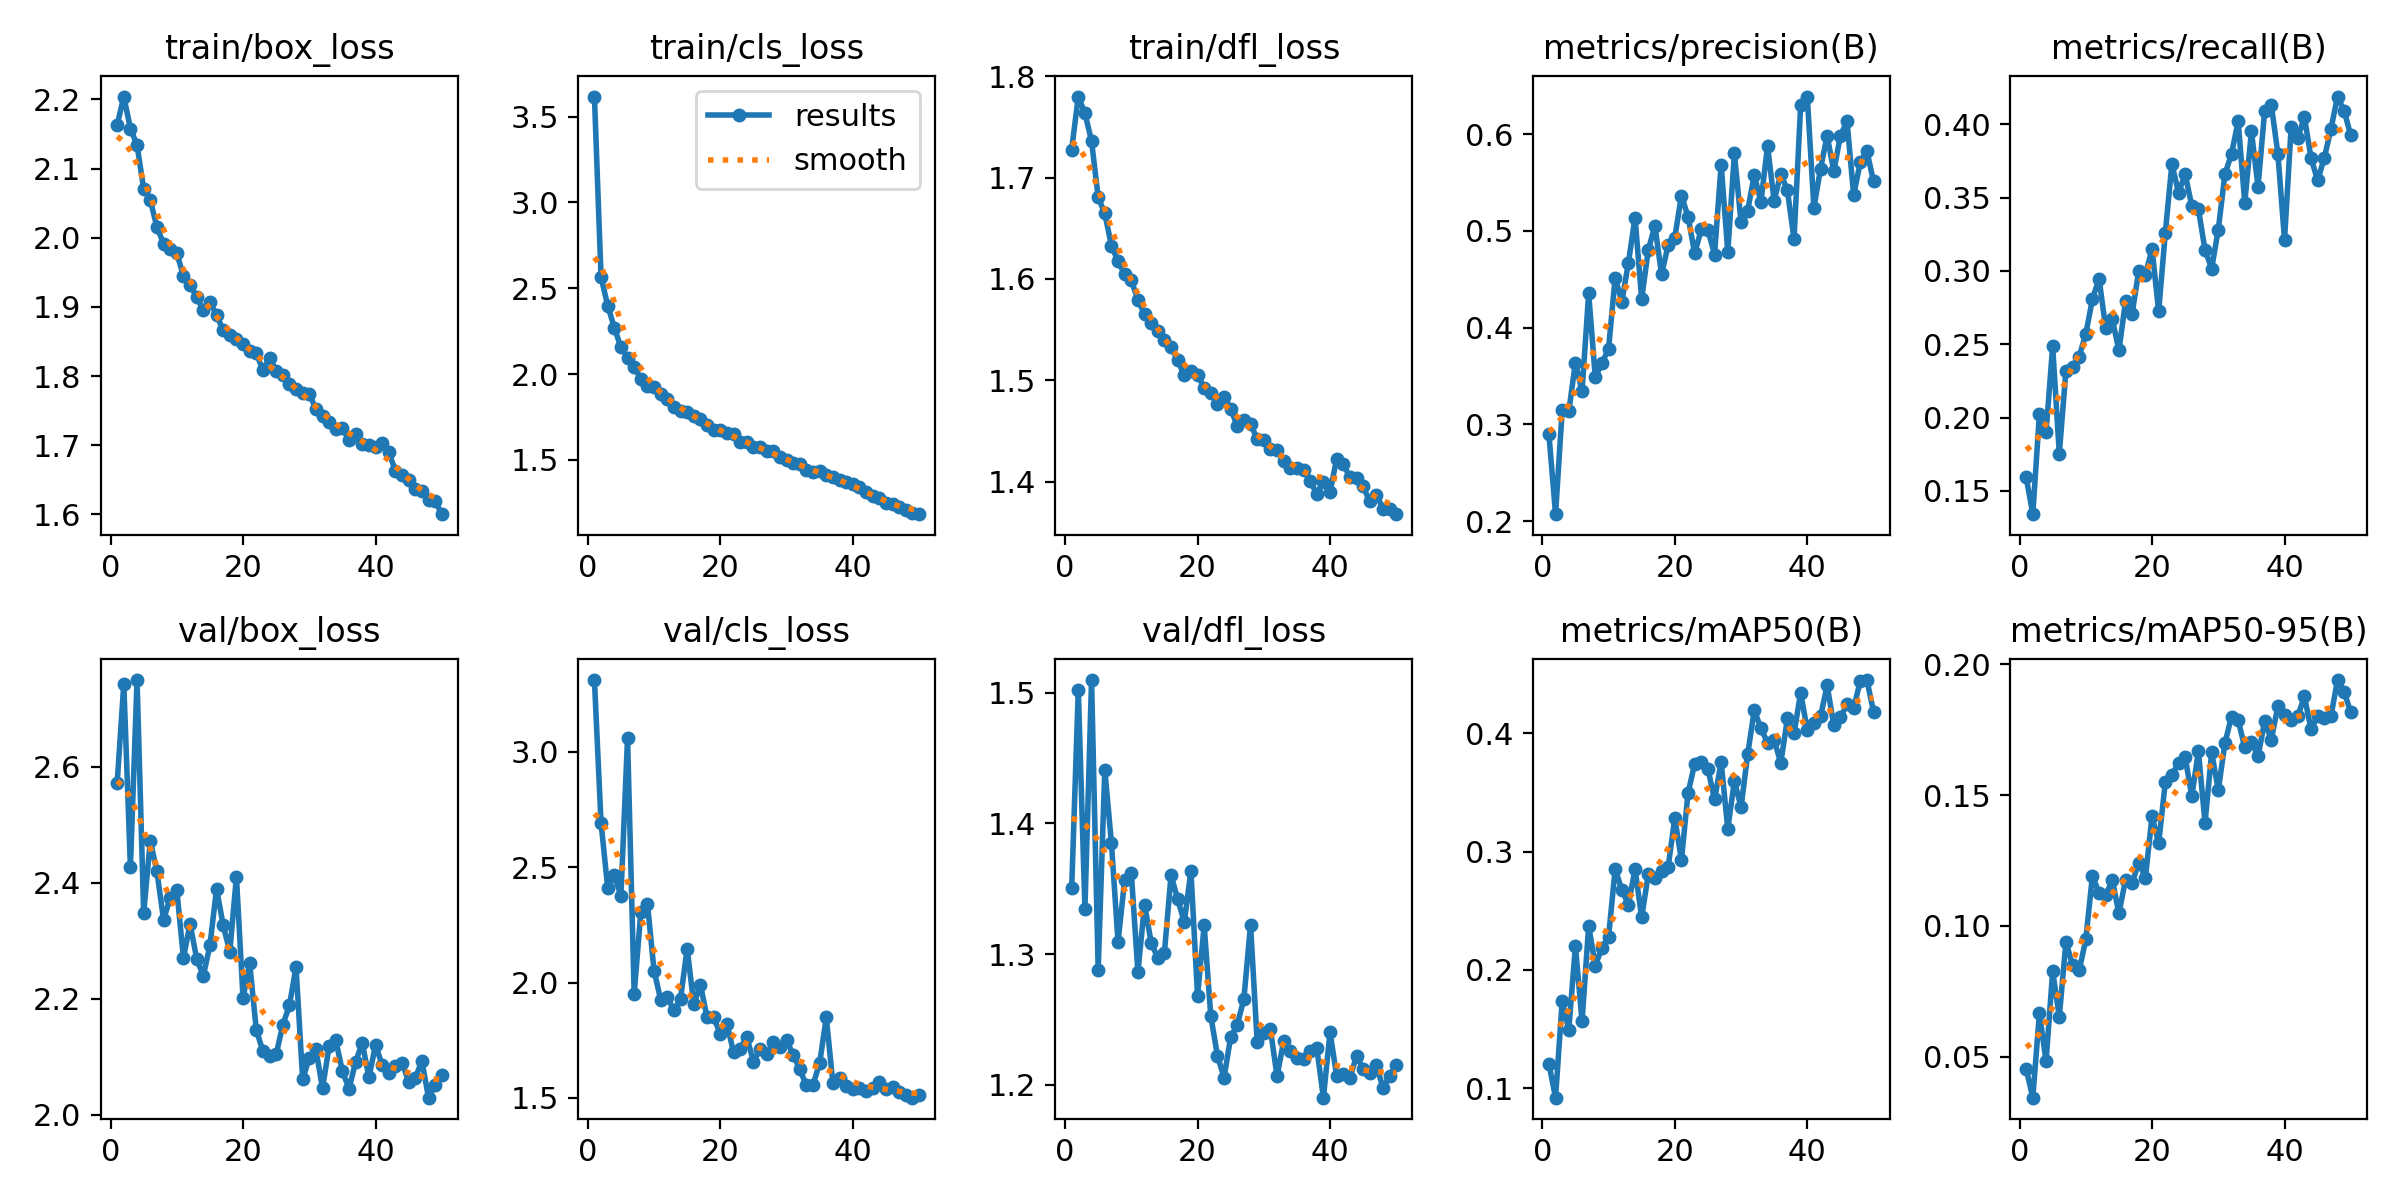

The data file committed next to this chart (first rows):
epoch, train/box_loss, train/cls_loss, train/dfl_loss, metrics/precision(B), metrics/recall(B), metrics/mAP50(B), metrics/mAP50-95(B), val/box_loss, val/cls_loss, val/dfl_loss, lr/pg0, lr/pg1, lr/pg2
1, 2.163, 3.617, 1.728, 0.2896, 0.1592, 0.1206, 0.04542, 2.573, 3.311, 1.35, 0.0006651, 0.0006651, 0.0006651
2, 2.204, 2.565, 1.78, 0.2071, 0.1341, 0.0919, 0.03444, 2.744, 2.692, 1.502, 0.001305, 0.001305, 0.001305
3, 2.158, 2.4, 1.763, 0.3143, 0.2025, 0.1736, 0.06674, 2.427, 2.412, 1.335, 0.001919, 0.001919, 0.001919
4, 2.134, 2.272, 1.736, 0.3134, 0.1899, 0.1494, 0.04827, 2.75, 2.465, 1.51, 0.001881, 0.001881, 0.001881
5, 2.071, 2.155, 1.681, 0.3638, 0.2486, 0.2201, 0.08275, 2.348, 2.377, 1.288, 0.001842, 0.001842, 0.001842
6, 2.054, 2.095, 1.665, 0.3343, 0.1753, 0.1563, 0.06529, 2.473, 3.059, 1.441, 0.001802, 0.001802, 0.001802
7, 2.015, 2.04, 1.633, 0.4354, 0.2318, 0.2372, 0.09397, 2.42, 1.952, 1.385, 0.001762, 0.001762, 0.001762
8, 1.992, 1.973, 1.617, 0.3484, 0.2346, 0.2035, 0.08507, 2.336, 2.304, 1.309, 0.001723, 0.001723, 0.001723
9, 1.984, 1.931, 1.605, 0.3632, 0.2416, 0.2187, 0.083, 2.374, 2.342, 1.357, 0.001683, 0.001683, 0.001683
10, 1.977, 1.927, 1.599, 0.378, 0.257, 0.2278, 0.09488, 2.388, 2.051, 1.362, 0.001644, 0.001644, 0.001644
11, 1.945, 1.882, 1.58, 0.4517, 0.2807, 0.2852, 0.1192, 2.27, 1.926, 1.286, 0.001604, 0.001604, 0.001604
12, 1.931, 1.853, 1.565, 0.4264, 0.2949, 0.2678, 0.1127, 2.329, 1.936, 1.338, 0.001564, 0.001564, 0.001564
13, 1.914, 1.811, 1.557, 0.4672, 0.2612, 0.2552, 0.1116, 2.269, 1.879, 1.309, 0.001525, 0.001525, 0.001525
14, 1.895, 1.783, 1.549, 0.5137, 0.2671, 0.2853, 0.1176, 2.239, 1.931, 1.297, 0.001485, 0.001485, 0.001485
15, 1.907, 1.78, 1.54, 0.4294, 0.2458, 0.2443, 0.1048, 2.292, 2.147, 1.301, 0.001446, 0.001446, 0.001446
16, 1.889, 1.756, 1.533, 0.4804, 0.2793, 0.2809, 0.1177, 2.389, 1.905, 1.36, 0.001406, 0.001406, 0.001406
17, 1.866, 1.736, 1.52, 0.5049, 0.271, 0.2779, 0.1166, 2.327, 1.991, 1.342, 0.001366, 0.001366, 0.001366
18, 1.859, 1.701, 1.505, 0.4552, 0.3003, 0.2833, 0.1241, 2.281, 1.849, 1.324, 0.001327, 0.001327, 0.001327
19, 1.854, 1.674, 1.509, 0.4851, 0.2974, 0.2871, 0.1185, 2.411, 1.849, 1.364, 0.001287, 0.001287, 0.001287
20, 1.846, 1.672, 1.506, 0.493, 0.3151, 0.3284, 0.1419, 2.201, 1.779, 1.268, 0.001248, 0.001248, 0.001248
21, 1.836, 1.66, 1.493, 0.5364, 0.2723, 0.2929, 0.1316, 2.261, 1.821, 1.322, 0.001208, 0.001208, 0.001208
22, 1.833, 1.649, 1.488, 0.5148, 0.326, 0.3495, 0.1548, 2.146, 1.698, 1.253, 0.001168, 0.001168, 0.001168
23, 1.809, 1.602, 1.477, 0.4768, 0.373, 0.3742, 0.1577, 2.109, 1.714, 1.222, 0.001129, 0.001129, 0.001129
24, 1.827, 1.607, 1.484, 0.5015, 0.3533, 0.3754, 0.1622, 2.101, 1.765, 1.206, 0.001089, 0.001089, 0.001089
25, 1.807, 1.574, 1.472, 0.501, 0.366, 0.3702, 0.1644, 2.104, 1.657, 1.236, 0.00105, 0.00105, 0.00105
26, 1.802, 1.575, 1.455, 0.4755, 0.3444, 0.3441, 0.1496, 2.155, 1.71, 1.246, 0.00101, 0.00101, 0.00101
27, 1.788, 1.553, 1.462, 0.5684, 0.3422, 0.3755, 0.1667, 2.188, 1.689, 1.266, 0.0009704, 0.0009704, 0.0009704
28, 1.781, 1.55, 1.457, 0.4784, 0.3142, 0.3193, 0.1393, 2.255, 1.742, 1.323, 0.0009308, 0.0009308, 0.0009308
29, 1.776, 1.519, 1.442, 0.58, 0.3017, 0.3598, 0.1663, 2.061, 1.722, 1.233, 0.0008912, 0.0008912, 0.0008912
30, 1.774, 1.5, 1.442, 0.509, 0.3282, 0.3375, 0.1518, 2.098, 1.749, 1.239, 0.0008516, 0.0008516, 0.0008516
31, 1.752, 1.482, 1.433, 0.5208, 0.3659, 0.3821, 0.1698, 2.112, 1.688, 1.242, 0.000812, 0.000812, 0.000812
32, 1.742, 1.474, 1.431, 0.5579, 0.3799, 0.4197, 0.18, 2.045, 1.623, 1.207, 0.0007724, 0.0007724, 0.0007724
33, 1.733, 1.443, 1.421, 0.5296, 0.4022, 0.4041, 0.1785, 2.118, 1.554, 1.233, 0.0007328, 0.0007328, 0.0007328
34, 1.724, 1.429, 1.414, 0.5877, 0.3464, 0.3921, 0.1682, 2.128, 1.558, 1.226, 0.0006932, 0.0006932, 0.0006932
35, 1.725, 1.434, 1.414, 0.5309, 0.3952, 0.3943, 0.1704, 2.075, 1.651, 1.221, 0.0006536, 0.0006536, 0.0006536
36, 1.708, 1.415, 1.412, 0.5591, 0.3575, 0.3748, 0.1647, 2.045, 1.849, 1.22, 0.000614, 0.000614, 0.000614
37, 1.717, 1.402, 1.401, 0.5419, 0.4092, 0.4125, 0.1782, 2.091, 1.564, 1.226, 0.0005744, 0.0005744, 0.0005744
38, 1.701, 1.384, 1.388, 0.4912, 0.4134, 0.3999, 0.1711, 2.124, 1.587, 1.228, 0.0005348, 0.0005348, 0.0005348
39, 1.7, 1.369, 1.4, 0.6297, 0.3799, 0.4343, 0.184, 2.064, 1.552, 1.19, 0.0004952, 0.0004952, 0.0004952
40, 1.697, 1.358, 1.39, 0.6388, 0.3212, 0.4028, 0.1804, 2.12, 1.541, 1.24, 0.0004556, 0.0004556, 0.0004556
41, 1.702, 1.34, 1.423, 0.5239, 0.398, 0.4083, 0.1785, 2.086, 1.542, 1.207, 0.000416, 0.000416, 0.000416
42, 1.69, 1.313, 1.417, 0.5642, 0.3906, 0.4143, 0.1801, 2.071, 1.53, 1.208, 0.0003764, 0.0003764, 0.0003764
43, 1.663, 1.289, 1.405, 0.5985, 0.405, 0.4404, 0.1877, 2.085, 1.541, 1.205, 0.0003368, 0.0003368, 0.0003368
44, 1.657, 1.277, 1.404, 0.5616, 0.3771, 0.407, 0.1751, 2.09, 1.567, 1.222, 0.0002972, 0.0002972, 0.0002972
45, 1.649, 1.248, 1.395, 0.5983, 0.3617, 0.4134, 0.1802, 2.057, 1.539, 1.212, 0.0002576, 0.0002576, 0.0002576
46, 1.636, 1.243, 1.381, 0.6133, 0.3771, 0.4245, 0.1794, 2.063, 1.547, 1.209, 0.000218, 0.000218, 0.000218
47, 1.633, 1.223, 1.387, 0.5369, 0.3967, 0.4217, 0.18, 2.093, 1.527, 1.215, 0.0001784, 0.0001784, 0.0001784
48, 1.621, 1.207, 1.374, 0.5708, 0.419, 0.4439, 0.1939, 2.029, 1.515, 1.197, 0.0001388, 0.0001388, 0.0001388
49, 1.62, 1.19, 1.373, 0.5826, 0.4092, 0.445, 0.1895, 2.051, 1.501, 1.207, 9.92e-05, 9.92e-05, 9.92e-05
50, 1.6, 1.184, 1.368, 0.551, 0.3925, 0.4184, 0.1815, 2.069, 1.515, 1.215, 5.96e-05, 5.96e-05, 5.96e-05
